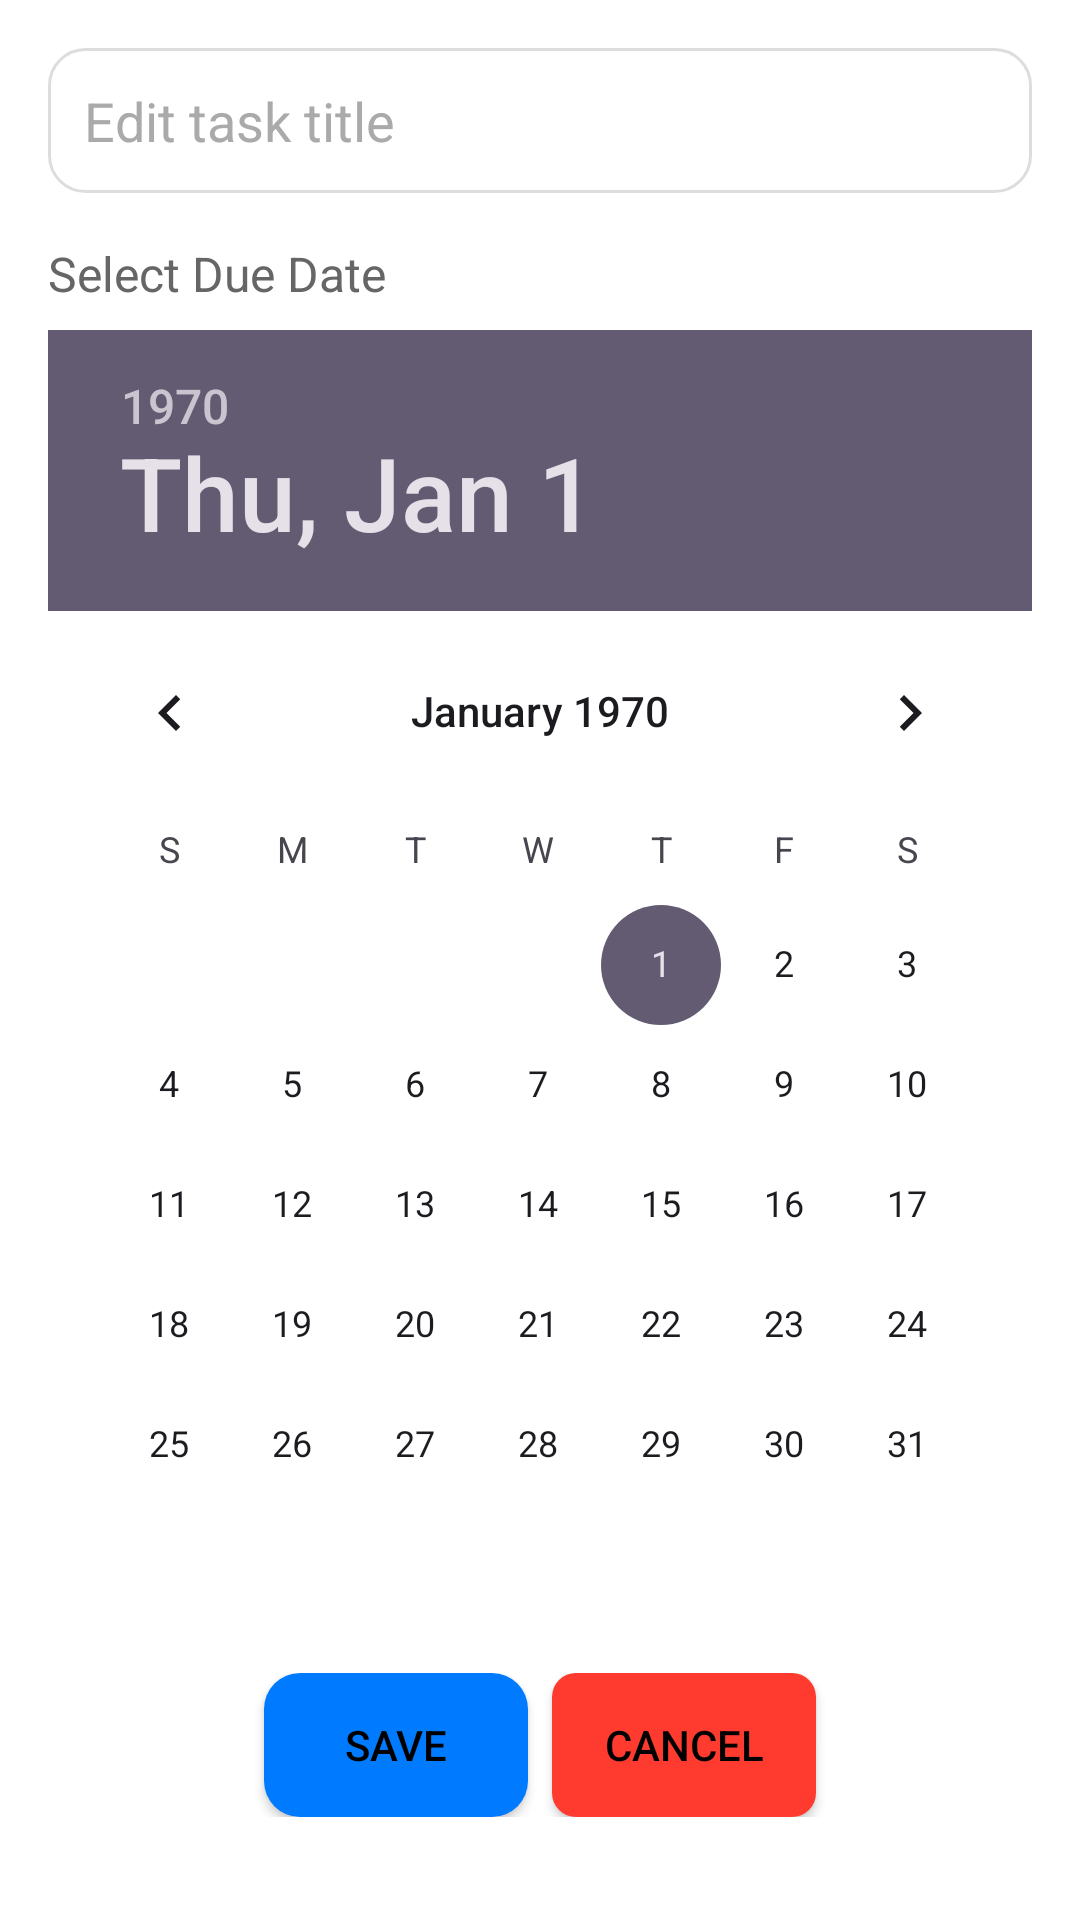

Android layout source for this screen:
<!-- AndroidManifest.xml: application theme Theme.Taskmanager -->
<!-- res/layout/dialog_edit_task.xml -->
<?xml version="1.0" encoding="utf-8"?>
<LinearLayout
    xmlns:android="http://schemas.android.com/apk/res/android"
    android:layout_width="match_parent"
    android:layout_height="wrap_content"
    android:orientation="vertical"
    android:padding="16dp"
    android:background="#FFFFFF">

    
    <EditText
        android:id="@+id/editDialogTaskTitle"
        android:layout_width="match_parent"
        android:layout_height="wrap_content"
        android:hint="@string/edit_task_title"
        android:padding="12dp"
        android:background="@drawable/rounded_edittext"
        android:textColor="#333333"
        android:textColorHint="#AAAAAA"
        android:inputType="text" />

    
    <TextView
        android:id="@+id/editDialogDueDateLabel"
        android:layout_width="match_parent"
        android:layout_height="wrap_content"
        android:layout_marginTop="16dp"
        android:text="@string/select_due_date"
        android:textSize="16sp"
        android:textColor="#666666" />

    <DatePicker
        android:id="@+id/editDialogDueDatePicker"
        android:layout_width="match_parent"
        android:layout_height="wrap_content"
        android:calendarViewShown="true"
        android:spinnersShown="false"
        android:layout_marginTop="8dp" />

    
    <LinearLayout
        android:layout_width="match_parent"
        android:layout_height="wrap_content"
        android:orientation="horizontal"
        android:layout_marginTop="16dp"
        android:gravity="center">

        <Button
            android:id="@+id/dialogEditSaveButton"
            android:layout_width="wrap_content"
            android:layout_height="wrap_content"
            android:text="@string/save"
            android:background="@drawable/rounded_button"
            android:textColor="#000000"
            android:padding="12dp" />

        <Button
            android:id="@+id/dialogEditCancelButton"
            android:layout_width="wrap_content"
            android:layout_height="wrap_content"
            android:text="@string/cancel"
            android:layout_marginStart="8dp"
            android:background="@drawable/rounded_delete_button"
            android:textColor="#000000"
            android:padding="12dp" />
    </LinearLayout>
</LinearLayout>
<!-- resources referenced by this layout -->
<resources>
  <!-- drawable rounded_button (drawable) -->
  <shape xmlns:android="http://schemas.android.com/apk/res/android">
      <solid android:color="#007AFF" />
      <corners android:radius="12dp" />
  </shape>
  <!-- drawable rounded_delete_button (drawable) -->
  <shape xmlns:android="http://schemas.android.com/apk/res/android">
      <solid android:color="#FF3B30" />
      <corners android:radius="8dp" />
  </shape>
  <!-- drawable rounded_edittext (drawable) -->
  <shape xmlns:android="http://schemas.android.com/apk/res/android">
      <solid android:color="#FFFFFF" />
      <corners android:radius="12dp" />
      <stroke android:color="#DDDDDD" android:width="1dp" />
  </shape>
  <string name="cancel">Cancel</string>
  <string name="edit_task_title">Edit task title</string>
  <string name="save">Save</string>
  <string name="select_due_date">Select Due Date</string>
  <style name="Theme.Taskmanager" parent="Base.Theme.Taskmanager" />
  <style name="Base.Theme.Taskmanager" parent="Theme.Material3.DayNight.NoActionBar">
          
          
      </style>
</resources>
